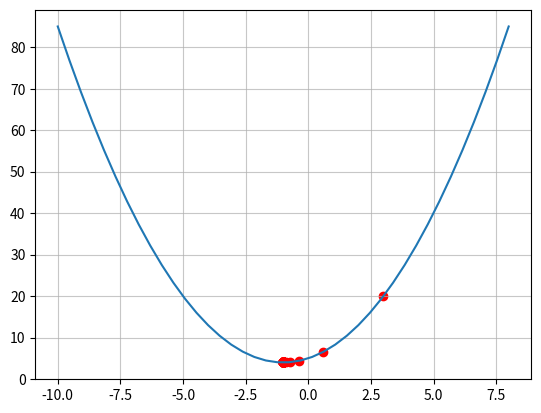

This chart was generated by the following Python code:
# _*_ coding: utf-8 _*_
'''
时间:      2025/5/20 18:57
[redacted]
'''


# 梯度下降算法求解最小值  j = θ**2 + θ*2 +5的最小值
'''
设置初始θ, 设置步长a, 设置迭代次数m，，求J的导数
'''
import numpy as np
import matplotlib.pyplot as plt
x = np.linspace(-10,8,40)
y = x**2 + x*2 + 5
x1 = 3
a = 0.3
m = 100
points = [x1]
def f(x):
    return x**2 + x*2 + 5
def df(x):
    return 2*x + 2
while m > 0:
    x1 = x1 - a*df(x1)
    points.append(x1)
    m -= 1
print(x1)

f_points = [f(x) for x in points]
print(f_points)
plt.plot(x,y)
plt.scatter(np.array(points), np.array(f_points),color="red")
plt.grid(True,alpha=0.7)
plt.show()










